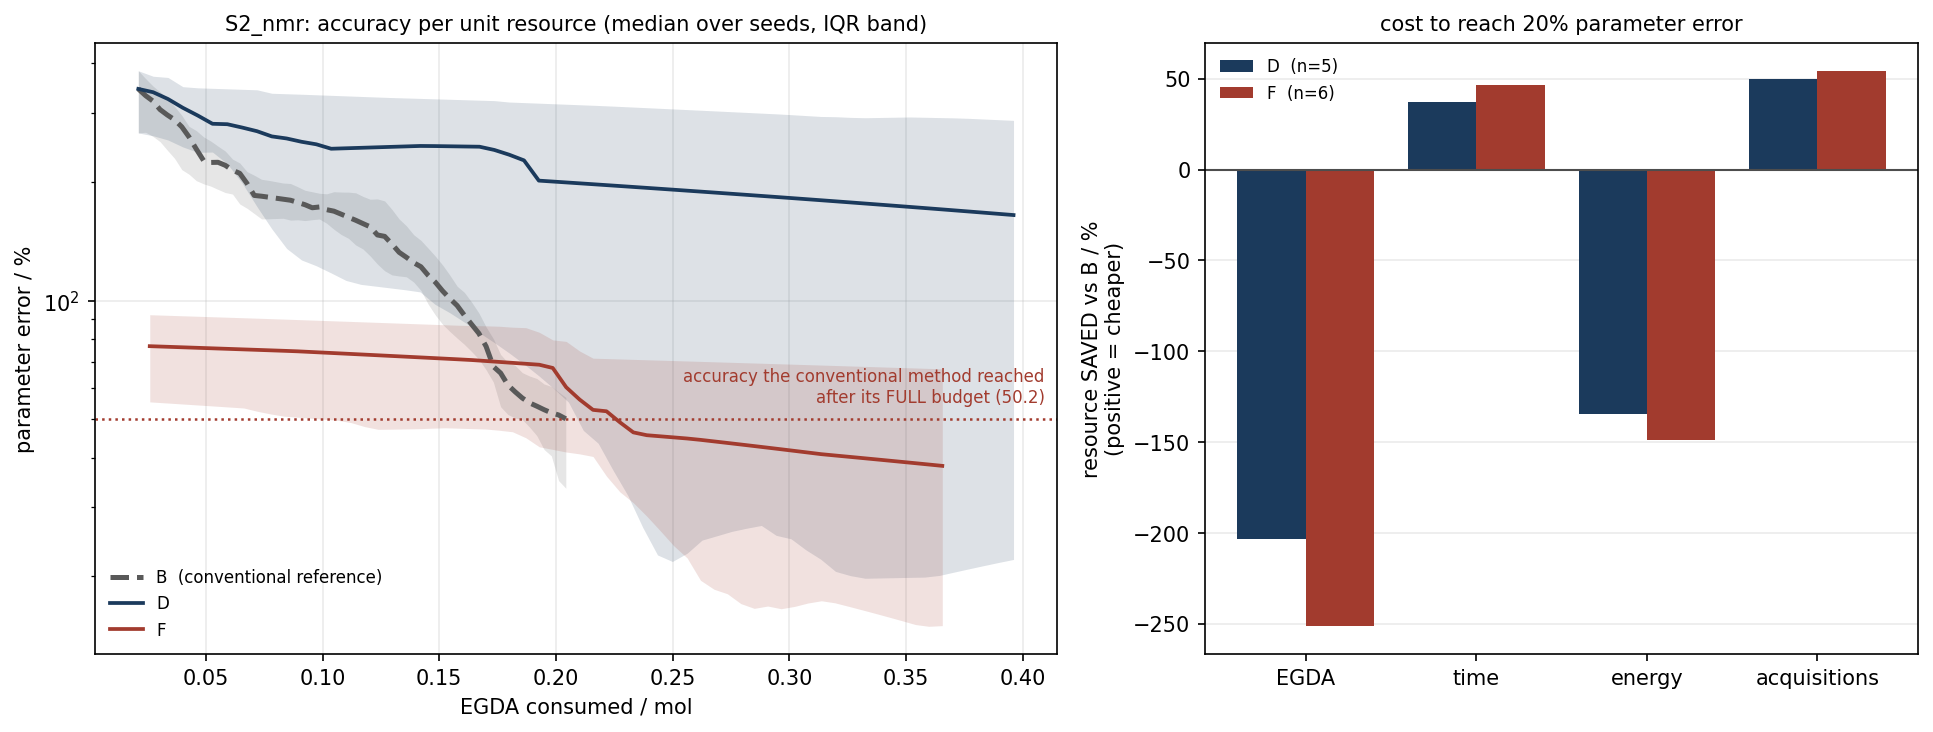

Source data for this figure (header and first rows):
scenario, strategy, resource_axis, resource, median, q25, q75
S2_nmr, B, egda_mol, 0.02106, 344.4, 266.4, 382.9
S2_nmr, B, egda_mol, 0.02416, 331.2, 267.4, 365.9
S2_nmr, B, egda_mol, 0.02727, 320.9, 261.2, 350.5
S2_nmr, B, egda_mol, 0.03037, 305.3, 253.1, 338.4
S2_nmr, B, egda_mol, 0.03348, 295.8, 240.9, 326.5
S2_nmr, B, egda_mol, 0.03658, 287.7, 229.6, 311
S2_nmr, B, egda_mol, 0.03969, 276, 215, 295.1
S2_nmr, B, egda_mol, 0.04279, 260.2, 209.3, 276.8
S2_nmr, B, egda_mol, 0.0459, 242.4, 201.6, 270
S2_nmr, B, egda_mol, 0.049, 226.7, 197.9, 260.3
S2_nmr, B, egda_mol, 0.05211, 224.2, 195.2, 254
S2_nmr, B, egda_mol, 0.05521, 224.4, 191.5, 246.5
S2_nmr, B, egda_mol, 0.05831, 220.5, 188, 239.6
S2_nmr, B, egda_mol, 0.06142, 214.2, 186.4, 228.6
S2_nmr, B, egda_mol, 0.06452, 210.4, 175.9, 223.5
S2_nmr, B, egda_mol, 0.06763, 198.3, 171.6, 212.5
S2_nmr, B, egda_mol, 0.07073, 184.9, 166.3, 208
S2_nmr, B, egda_mol, 0.07384, 184.1, 161.2, 203.2
S2_nmr, B, egda_mol, 0.07694, 183, 161.3, 201.9
S2_nmr, B, egda_mol, 0.08005, 181.9, 161.6, 200.3
S2_nmr, B, egda_mol, 0.08315, 180.9, 161.8, 198.8
S2_nmr, B, egda_mol, 0.08626, 179.8, 160.1, 198.2
S2_nmr, B, egda_mol, 0.08936, 177.5, 160.4, 194.5
S2_nmr, B, egda_mol, 0.09246, 175.1, 159.7, 190.6
S2_nmr, B, egda_mol, 0.09557, 172.1, 160.5, 188.9
S2_nmr, B, egda_mol, 0.09867, 172.8, 161.1, 187.2
S2_nmr, B, egda_mol, 0.1018, 170.1, 157.1, 186.7
S2_nmr, B, egda_mol, 0.1049, 168.7, 151.7, 189
S2_nmr, B, egda_mol, 0.108, 165.7, 147.2, 188.6
S2_nmr, B, egda_mol, 0.1111, 162.8, 143.9, 188.5
S2_nmr, B, egda_mol, 0.1142, 159.9, 138.5, 187.7
S2_nmr, B, egda_mol, 0.1173, 156.9, 135.3, 183.9
S2_nmr, B, egda_mol, 0.1204, 153.9, 129.8, 180.8
S2_nmr, B, egda_mol, 0.1235, 146.8, 123.8, 181.2
S2_nmr, B, egda_mol, 0.1266, 145.6, 119.1, 179.1
S2_nmr, B, egda_mol, 0.1297, 139.2, 116.3, 170.4
S2_nmr, B, egda_mol, 0.1328, 132.6, 115.5, 161.1
S2_nmr, B, egda_mol, 0.1359, 128.8, 115, 154.8
S2_nmr, B, egda_mol, 0.139, 124.8, 111.5, 147
S2_nmr, B, egda_mol, 0.1421, 121.9, 106.2, 142.3
S2_nmr, B, egda_mol, 0.1452, 116, 98.04, 135.9
S2_nmr, B, egda_mol, 0.1483, 111.4, 91.95, 129.6
S2_nmr, B, egda_mol, 0.1515, 105.8, 87.07, 123.1
S2_nmr, B, egda_mol, 0.1546, 101.2, 83.51, 116
S2_nmr, B, egda_mol, 0.1577, 97.21, 80.37, 108.8
S2_nmr, B, egda_mol, 0.1608, 91.82, 77.46, 105
S2_nmr, B, egda_mol, 0.1639, 87.09, 74.29, 99.17
S2_nmr, B, egda_mol, 0.167, 82.63, 71.01, 93.06
S2_nmr, B, egda_mol, 0.1701, 76.55, 66.79, 85.77
S2_nmr, B, egda_mol, 0.1732, 68.07, 62.15, 80.08
S2_nmr, B, egda_mol, 0.1763, 65.54, 53.83, 73.04
S2_nmr, B, egda_mol, 0.1794, 61.14, 51.45, 69.66
S2_nmr, B, egda_mol, 0.1825, 58.74, 50.41, 68.53
S2_nmr, B, egda_mol, 0.1856, 56.63, 49.95, 65.69
S2_nmr, B, egda_mol, 0.1887, 55.05, 47.78, 64.41
S2_nmr, B, egda_mol, 0.1918, 54, 45.46, 63.48
S2_nmr, B, egda_mol, 0.1949, 52.91, 41.94, 61.48
S2_nmr, B, egda_mol, 0.198, 51.96, 40.42, 60.61
S2_nmr, B, egda_mol, 0.2011, 51.31, 34.98, 58.66
S2_nmr, B, egda_mol, 0.2042, 50.17, 33.45, 56.86
... 120 more rows
